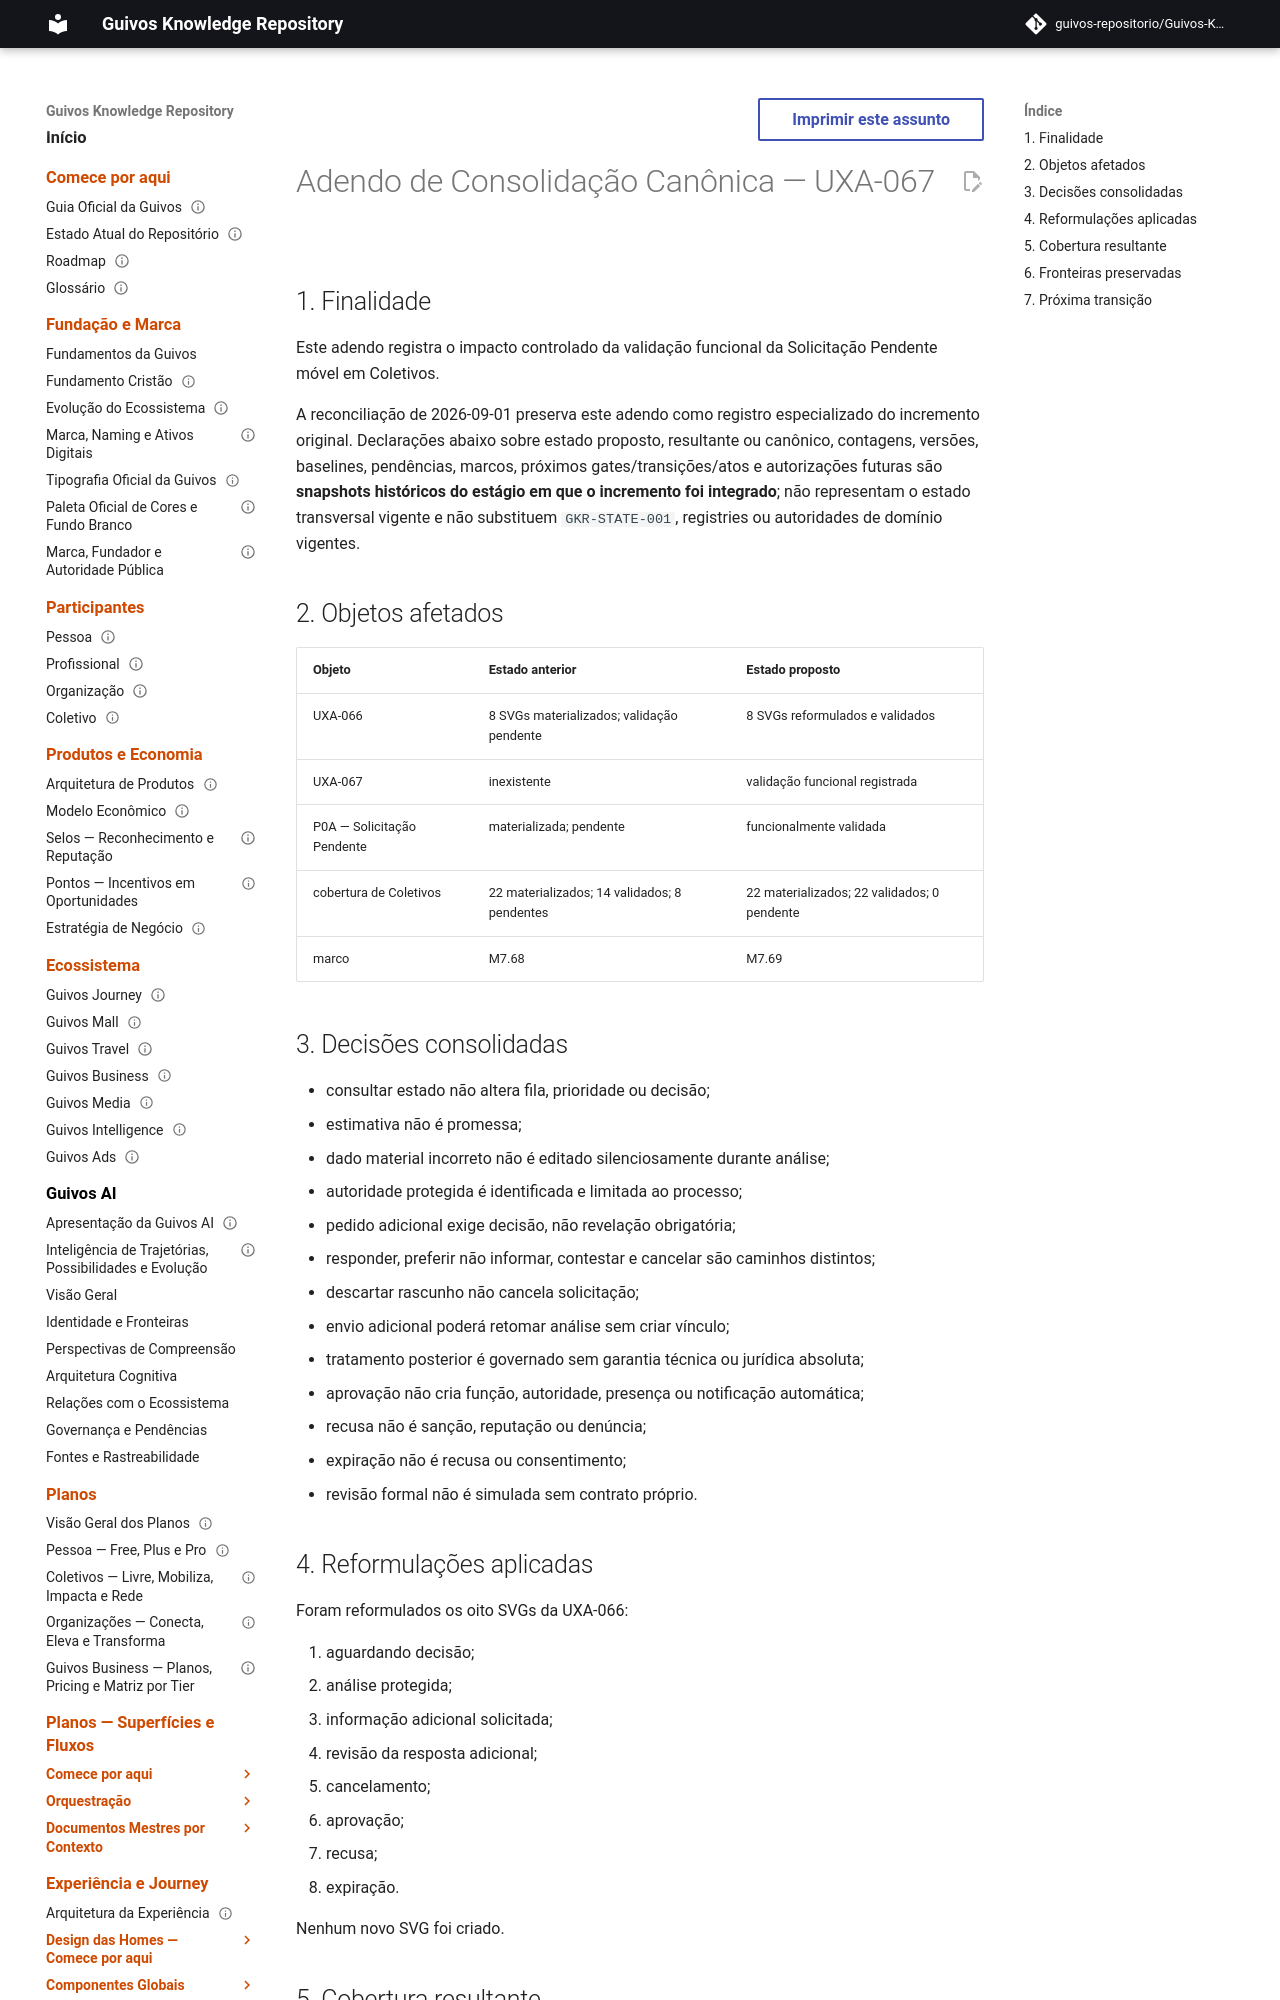

repository: guivos-repositorio/Guivos-Knowledge-Repository · page: project/canonical-consolidation-matrix-uxa-067-addendum/index.html · generator: mkdocs

---
id: GKR-CCM-UXA-067-A1
title: Adendo de Consolidação Canônica — UXA-067
status: draft
version: 0.2.0
owner: Repositório de Conhecimento da Guivos
last_updated: 2026-09-01
depends_on:
  - UXA-067
related:
  - GKR-STATE-001
  - ROADMAP-12.43.0
  - M7.69
normative: false
---

# Adendo de Consolidação Canônica — UXA-067

## 1. Finalidade

Este adendo registra o impacto controlado da validação funcional da Solicitação Pendente móvel em Coletivos.

A reconciliação de 2026-09-01 preserva este adendo como registro especializado do incremento original. Declarações abaixo sobre estado proposto, resultante ou canônico, contagens, versões, baselines, pendências, marcos, próximos gates/transições/atos e autorizações futuras são **snapshots históricos do estágio em que o incremento foi integrado**; não representam o estado transversal vigente e não substituem `GKR-STATE-001`, registries ou autoridades de domínio vigentes.

## 2. Objetos afetados

| Objeto | Estado anterior | Estado proposto |
|---|---|---|
| UXA-066 | 8 SVGs materializados; validação pendente | 8 SVGs reformulados e validados |
| UXA-067 | inexistente | validação funcional registrada |
| P0A — Solicitação Pendente | materializada; pendente | funcionalmente validada |
| cobertura de Coletivos | 22 materializados; 14 validados; 8 pendentes | 22 materializados; 22 validados; 0 pendente |
| marco | M7.68 | M7.69 |
